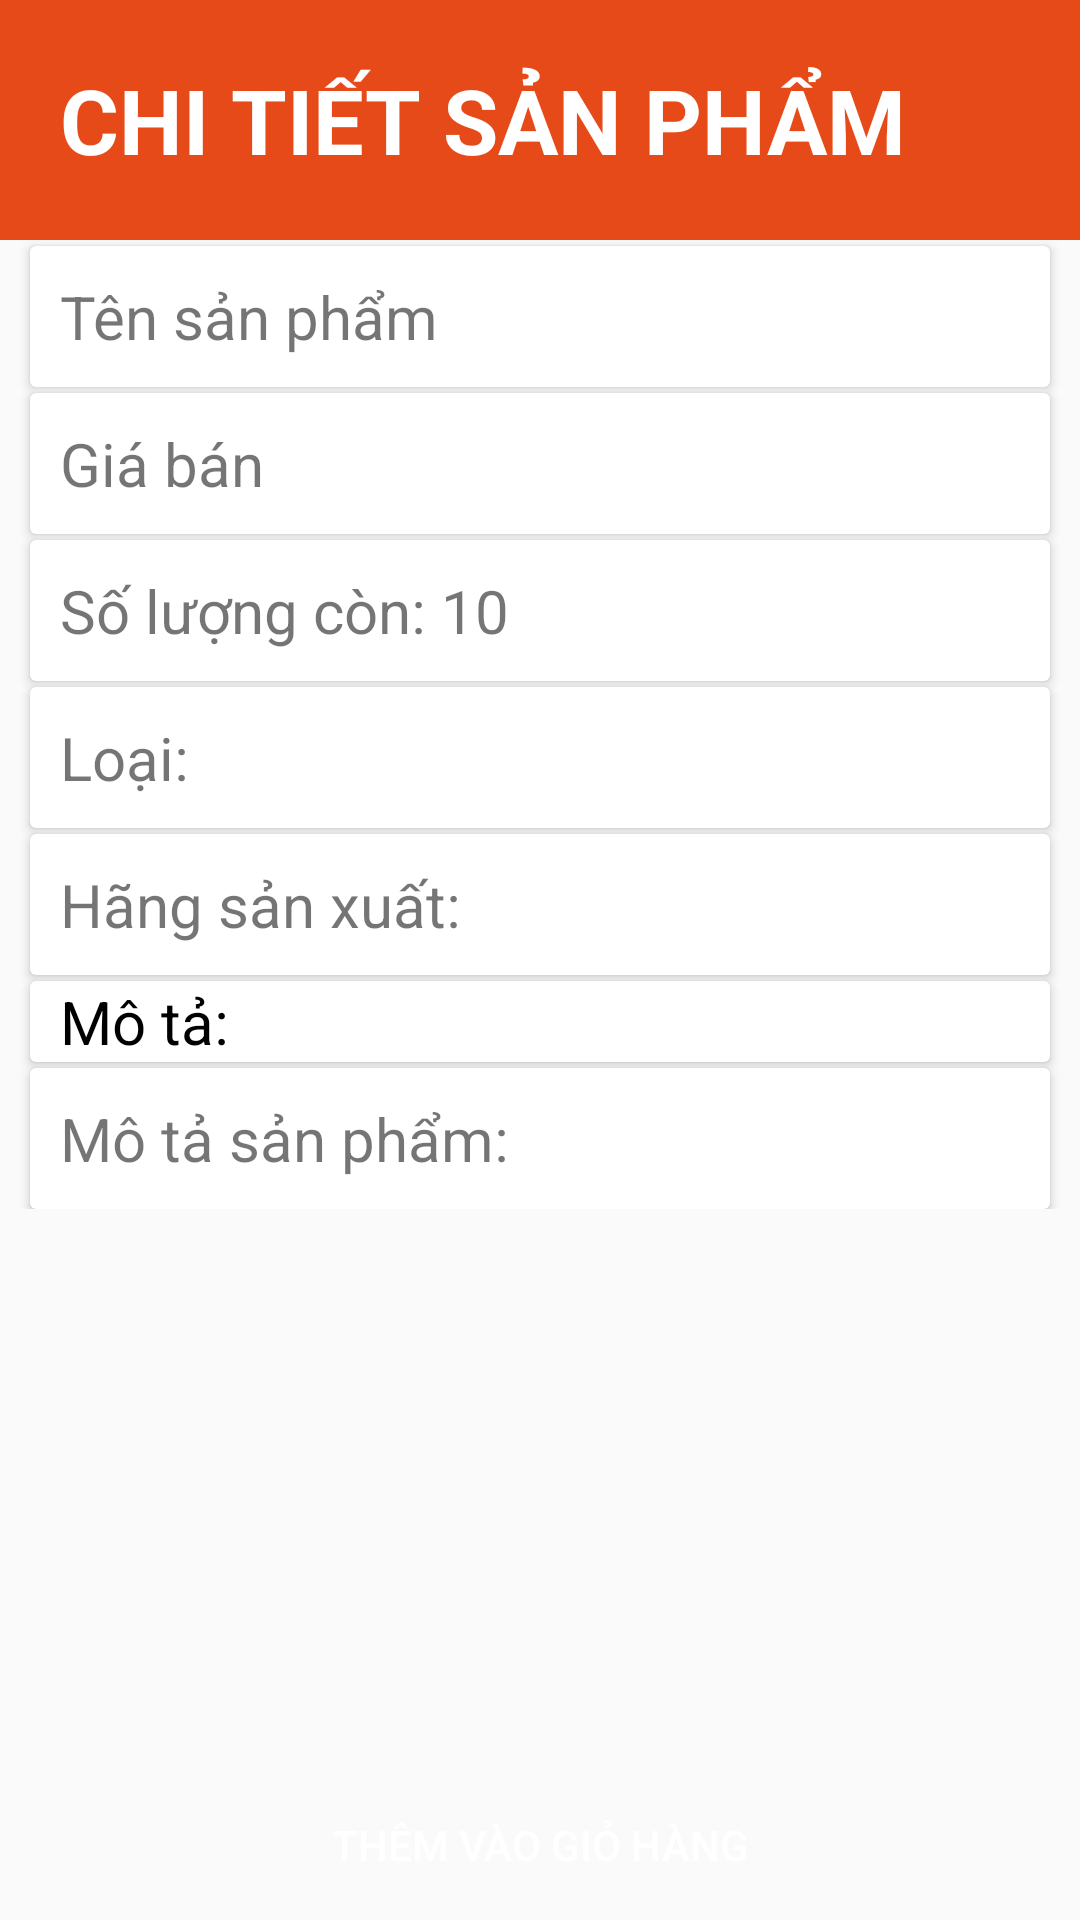

Produce the Android XML layout that renders to this screen, including the resource entries it uses.
<!-- AndroidManifest.xml: application theme Theme.AppCompat.Light.NoActionBar -->
<!-- res/layout/activity_chi_tiet_san_pham.xml -->
<?xml version="1.0" encoding="utf-8"?>
<RelativeLayout xmlns:android="http://schemas.android.com/apk/res/android"
    xmlns:tools="http://schemas.android.com/tools"
    android:layout_width="match_parent"
    android:layout_height="match_parent"
    tools:context=".Activity.ChiTietSanPhamActivity">

    <ScrollView
        android:layout_width="match_parent"
        android:layout_height="wrap_content">

        <LinearLayout
            android:layout_width="match_parent"
            android:layout_height="wrap_content"
            android:orientation="vertical">

            <TextView
                android:layout_width="match_parent"
                android:layout_height="80dp"
                android:background="#E64A19"
                android:gravity="center_vertical"
                android:paddingLeft="20dp"
                android:text="Chi tiết sản phẩm"
                android:textAllCaps="true"
                android:textColor="@color/white"
                android:textSize="30sp"
                android:textStyle="bold" />

            <ImageView
                android:id="@+id/img_hinhanh"
                android:layout_width="match_parent"
                android:layout_height="wrap_content" />

            <androidx.cardview.widget.CardView
                android:layout_width="match_parent"
                android:layout_height="wrap_content"
                android:layout_marginLeft="10dp"
                android:layout_marginTop="2dp"
                android:layout_marginRight="10dp">

                <TextView
                    android:id="@+id/tv_ten"
                    android:layout_width="match_parent"
                    android:layout_height="wrap_content"
                    android:padding="10dp"
                    android:text="Tên sản phẩm"
                    android:textSize="20sp" />
            </androidx.cardview.widget.CardView>

            <androidx.cardview.widget.CardView
                android:layout_width="match_parent"
                android:layout_height="wrap_content"
                android:layout_marginLeft="10dp"
                android:layout_marginTop="2dp"
                android:layout_marginRight="10dp">

                <TextView
                    android:id="@+id/tv_gia"
                    android:layout_width="match_parent"
                    android:layout_height="wrap_content"
                    android:padding="10dp"
                    android:text="Giá bán"
                    android:textColor="@color/yellow"
                    android:textSize="20sp" />
            </androidx.cardview.widget.CardView>

            <androidx.cardview.widget.CardView
                android:layout_width="match_parent"
                android:layout_height="wrap_content"
                android:layout_marginLeft="10dp"
                android:layout_marginTop="2dp"
                android:layout_marginRight="10dp">

                <TextView
                    android:id="@+id/tv_soluong"
                    android:layout_width="match_parent"
                    android:layout_height="wrap_content"
                    android:padding="10dp"
                    android:text="Số lượng còn: 10"
                    android:textSize="20sp" />
            </androidx.cardview.widget.CardView>

            <androidx.cardview.widget.CardView
                android:layout_width="match_parent"
                android:layout_height="wrap_content"
                android:layout_marginLeft="10dp"
                android:layout_marginTop="2dp"
                android:layout_marginRight="10dp">

                <TextView
                    android:id="@+id/tv_loai"
                    android:layout_width="match_parent"
                    android:layout_height="wrap_content"
                    android:padding="10dp"
                    android:text="Loại: "
                    android:textSize="20sp" />
            </androidx.cardview.widget.CardView>

            <androidx.cardview.widget.CardView
                android:layout_width="match_parent"
                android:layout_height="wrap_content"
                android:layout_marginLeft="10dp"
                android:layout_marginTop="2dp"
                android:layout_marginRight="10dp">

                <TextView
                    android:id="@+id/tv_hang"
                    android:layout_width="match_parent"
                    android:layout_height="wrap_content"
                    android:padding="10dp"
                    android:text="Hãng sản xuất: "
                    android:textSize="20sp" />
            </androidx.cardview.widget.CardView>

            <androidx.cardview.widget.CardView
                android:layout_width="match_parent"
                android:layout_height="wrap_content"
                android:layout_marginLeft="10dp"
                android:layout_marginTop="2dp"
                android:layout_marginRight="10dp">

                <TextView
                    android:layout_width="match_parent"
                    android:layout_height="wrap_content"
                    android:paddingLeft="10dp"
                    android:text="Mô tả: "
                    android:textColor="@color/black"
                    android:textSize="20sp" />
            </androidx.cardview.widget.CardView>

            <androidx.cardview.widget.CardView
                android:layout_width="match_parent"
                android:layout_height="wrap_content"
                android:layout_marginLeft="10dp"
                android:layout_marginTop="2dp"
                android:layout_marginRight="10dp">

                <TextView
                    android:id="@+id/tv_mota"
                    android:layout_width="match_parent"
                    android:layout_height="wrap_content"
                    android:padding="10dp"
                    android:text="Mô tả sản phẩm: "
                    android:textSize="20sp" />
            </androidx.cardview.widget.CardView>
        </LinearLayout>

    </ScrollView>

    <Button
        android:id="@+id/btnThemGioHang"
        android:layout_width="match_parent"
        android:layout_height="50dp"
        android:layout_alignParentBottom="true"
        android:layout_marginLeft="10dp"
        android:layout_marginRight="10dp"
        android:background="@color/yellow"
        android:text="Thêm vào giỏ hàng"
        android:textColor="@color/white" />
</RelativeLayout>
<!-- resources referenced by this layout -->
<resources>

  <!-- not gathered from this repository: default colours our renderer supplied (Android Studio template values) -->
  <color name="black">#FF000000</color>
  <color name="white">#FFFFFFFF</color>
</resources>
